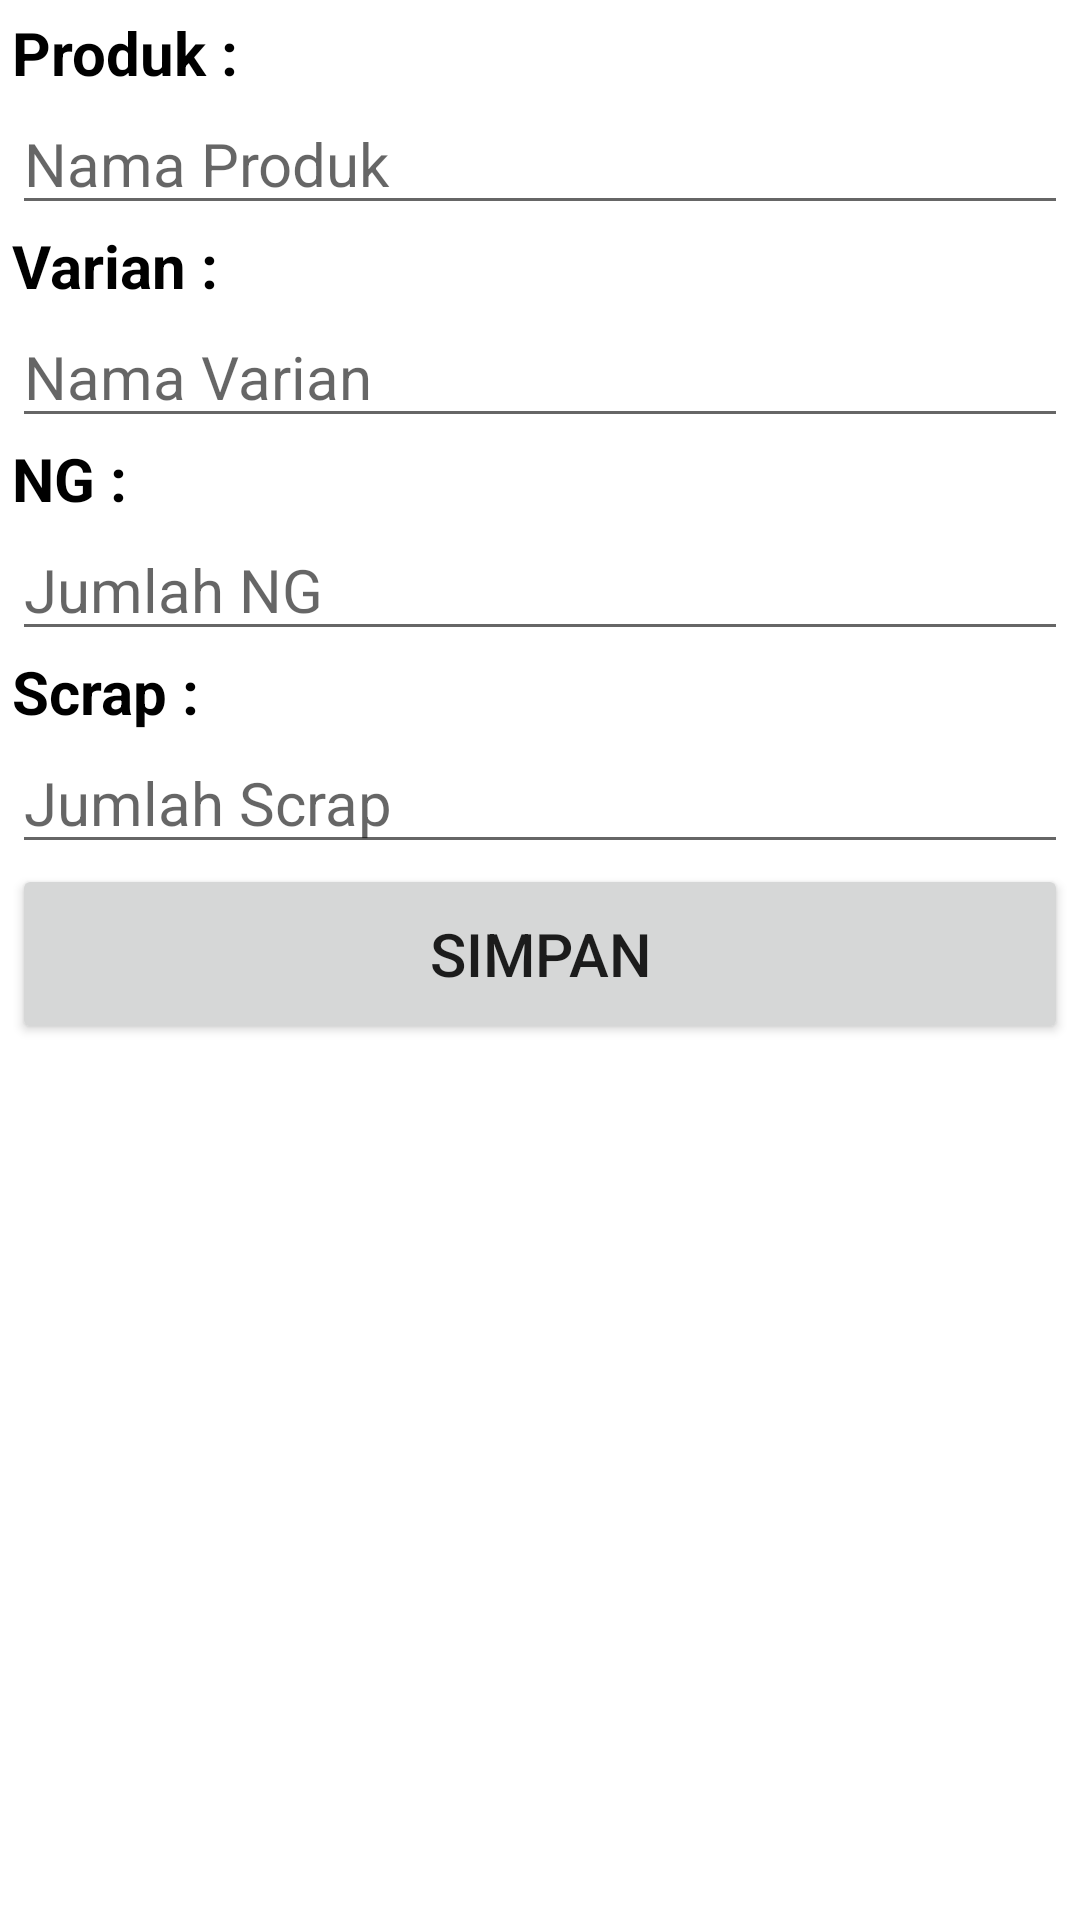

Reconstruct the res/layout file that produces this screen, plus the resources it refers to.
<!-- AndroidManifest.xml: application theme Theme.EProduksi -->
<!-- res/layout/fragment_edit2.xml -->
<?xml version="1.0" encoding="utf-8"?>
<FrameLayout xmlns:android="http://schemas.android.com/apk/res/android"
    xmlns:tools="http://schemas.android.com/tools"
    android:layout_width="match_parent"
    android:layout_height="match_parent"
    tools:context=".ReworkFragment"
    android:background="@color/white">

    <LinearLayout
        android:orientation="vertical"
        android:layout_width="match_parent"
        android:layout_height="match_parent"
        android:layout_marginVertical="4dp"
        android:layout_marginHorizontal="4dp">

        <TextView
            android:layout_width="match_parent"
            android:layout_height="wrap_content"
            android:text="Produk :"
            android:textSize="20sp"
            android:textStyle="bold"
            android:textColor="@color/black"/>

        <EditText
            android:id="@+id/produk2"
            android:layout_width="match_parent"
            android:layout_height="wrap_content"
            android:hint="Nama Produk"
            android:textColor="@color/black"
            android:textSize="20sp" />

        <TextView
            android:layout_width="match_parent"
            android:layout_height="wrap_content"
            android:text="Varian :"
            android:textSize="20sp"
            android:textStyle="bold"
            android:textColor="@color/black"/>

        <EditText
            android:id="@+id/varian2"
            android:layout_width="match_parent"
            android:layout_height="wrap_content"
            android:hint="Nama Varian"
            android:textColor="@color/black"
            android:textSize="20sp" />

        <TextView
            android:layout_width="match_parent"
            android:layout_height="wrap_content"
            android:text="NG :"
            android:textSize="20sp"
            android:textStyle="bold"
            android:textColor="@color/black"/>

        <EditText
            android:id="@+id/ng"
            android:layout_width="match_parent"
            android:layout_height="wrap_content"
            android:hint="Jumlah NG"
            android:textColor="@color/black"
            android:textSize="20sp" />

        <TextView
            android:layout_width="match_parent"
            android:layout_height="wrap_content"
            android:text="Scrap :"
            android:textSize="20sp"
            android:textStyle="bold"
            android:textColor="@color/black"/>

        <EditText
            android:id="@+id/scrap"
            android:layout_width="match_parent"
            android:layout_height="wrap_content"
            android:hint="Jumlah Scrap"
            android:textColor="@color/black"
            android:textSize="20sp" />

        <Button
            android:layout_width="match_parent"
            android:layout_height="60dp"
            android:text="SIMPAN"
            android:textSize="20sp"/>
    </LinearLayout>

</FrameLayout>
<!-- resources referenced by this layout -->
<resources>
  <style name="Theme.EProduksi" parent="Theme.MaterialComponents.DayNight.DarkActionBar">
          
          <item name="colorPrimary">@color/purple_500</item>
          <item name="colorPrimaryVariant">@color/purple_700</item>
          <item name="colorOnPrimary">@color/white</item>
          
          <item name="colorSecondary">@color/teal_200</item>
          <item name="colorSecondaryVariant">@color/teal_700</item>
          <item name="colorOnSecondary">@color/black</item>
          
          <item name="android:statusBarColor" tools:targetApi="21">?attr/colorPrimaryVariant</item>
          
      </style>
  <!-- not gathered from this repository: default colours our renderer supplied (Android Studio template values) -->
  <color name="purple_500">#FF6200EE</color>
  <color name="purple_700">#FF3700B3</color>
  <color name="teal_200">#FF03DAC5</color>
  <color name="teal_700">#FF018786</color>
  <color name="black">#FF000000</color>
  <color name="white">#FFFFFFFF</color>
</resources>
